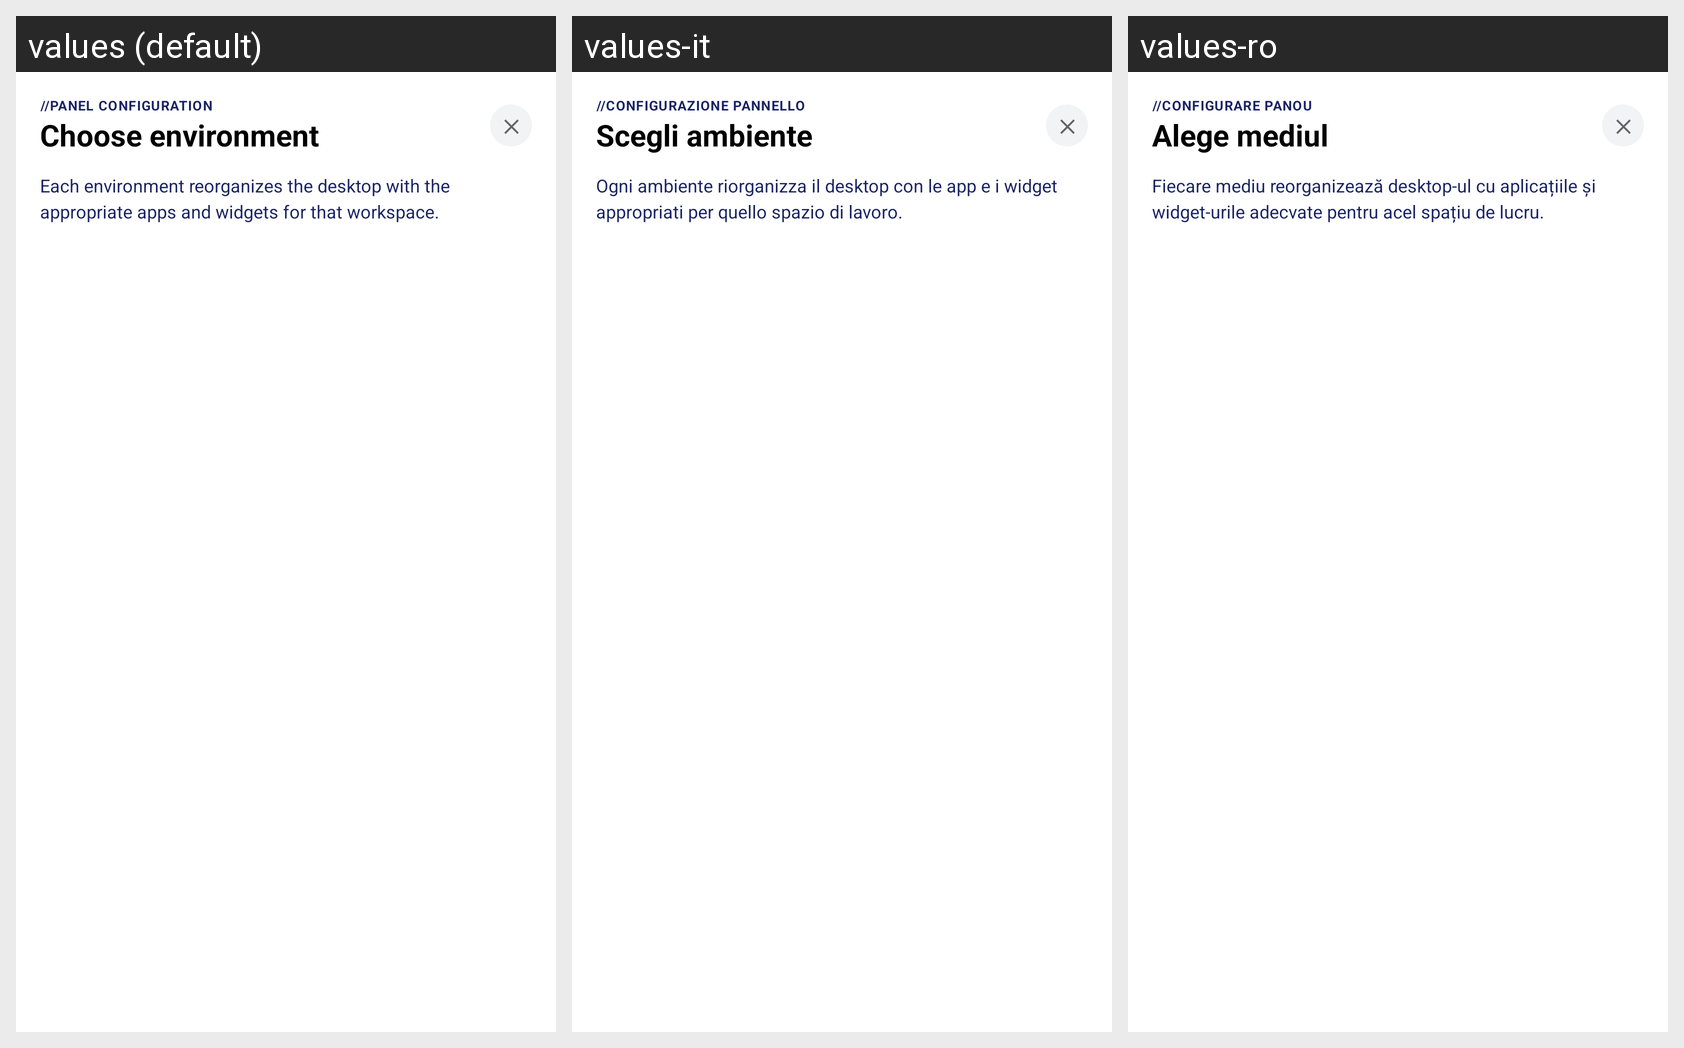

This grid shows one Android layout under several languages. Give, for every string resource on the screen, its name, the default text and each shown locale's text.
Android screen res/layout/dialog_environment_selector.xml rendered under 3 locales, left to right: values (default), values-it, values-ro. Device: Nexus 5 (rendered at 1080×1920; each locale shown at half size, 540×960, under a caption strip naming it); theme Theme.LauncherTs13.
Other locales in the repository, not shown: values-ca, values-de, values-es, values-eu, values-fr, values-gl, values-nl, values-pt, values-ru.
Strings drawn on this screen, with the default value and each locale's value (text and hints the layout hard-codes, and strings that could not be matched under every locale, appear in the picture but are not listed):

config_panel_title
  values: //PANEL CONFIGURATION
  values-it: //CONFIGURAZIONE PANNELLO
  values-ro: //CONFIGURARE PANOU

choose_environment
  values: Choose environment
  values-it: Scegli ambiente
  values-ro: Alege mediul

environment_desc
  values: Each environment reorganizes the desktop with the appropriate apps and widgets for that workspace.
  values-it: Ogni ambiente riorganizza il desktop con le app e i widget appropriati per quello spazio di lavoro.
  values-ro: Fiecare mediu reorganizează desktop-ul cu aplicațiile și widget-urile adecvate pentru acel spațiu de lucru.
